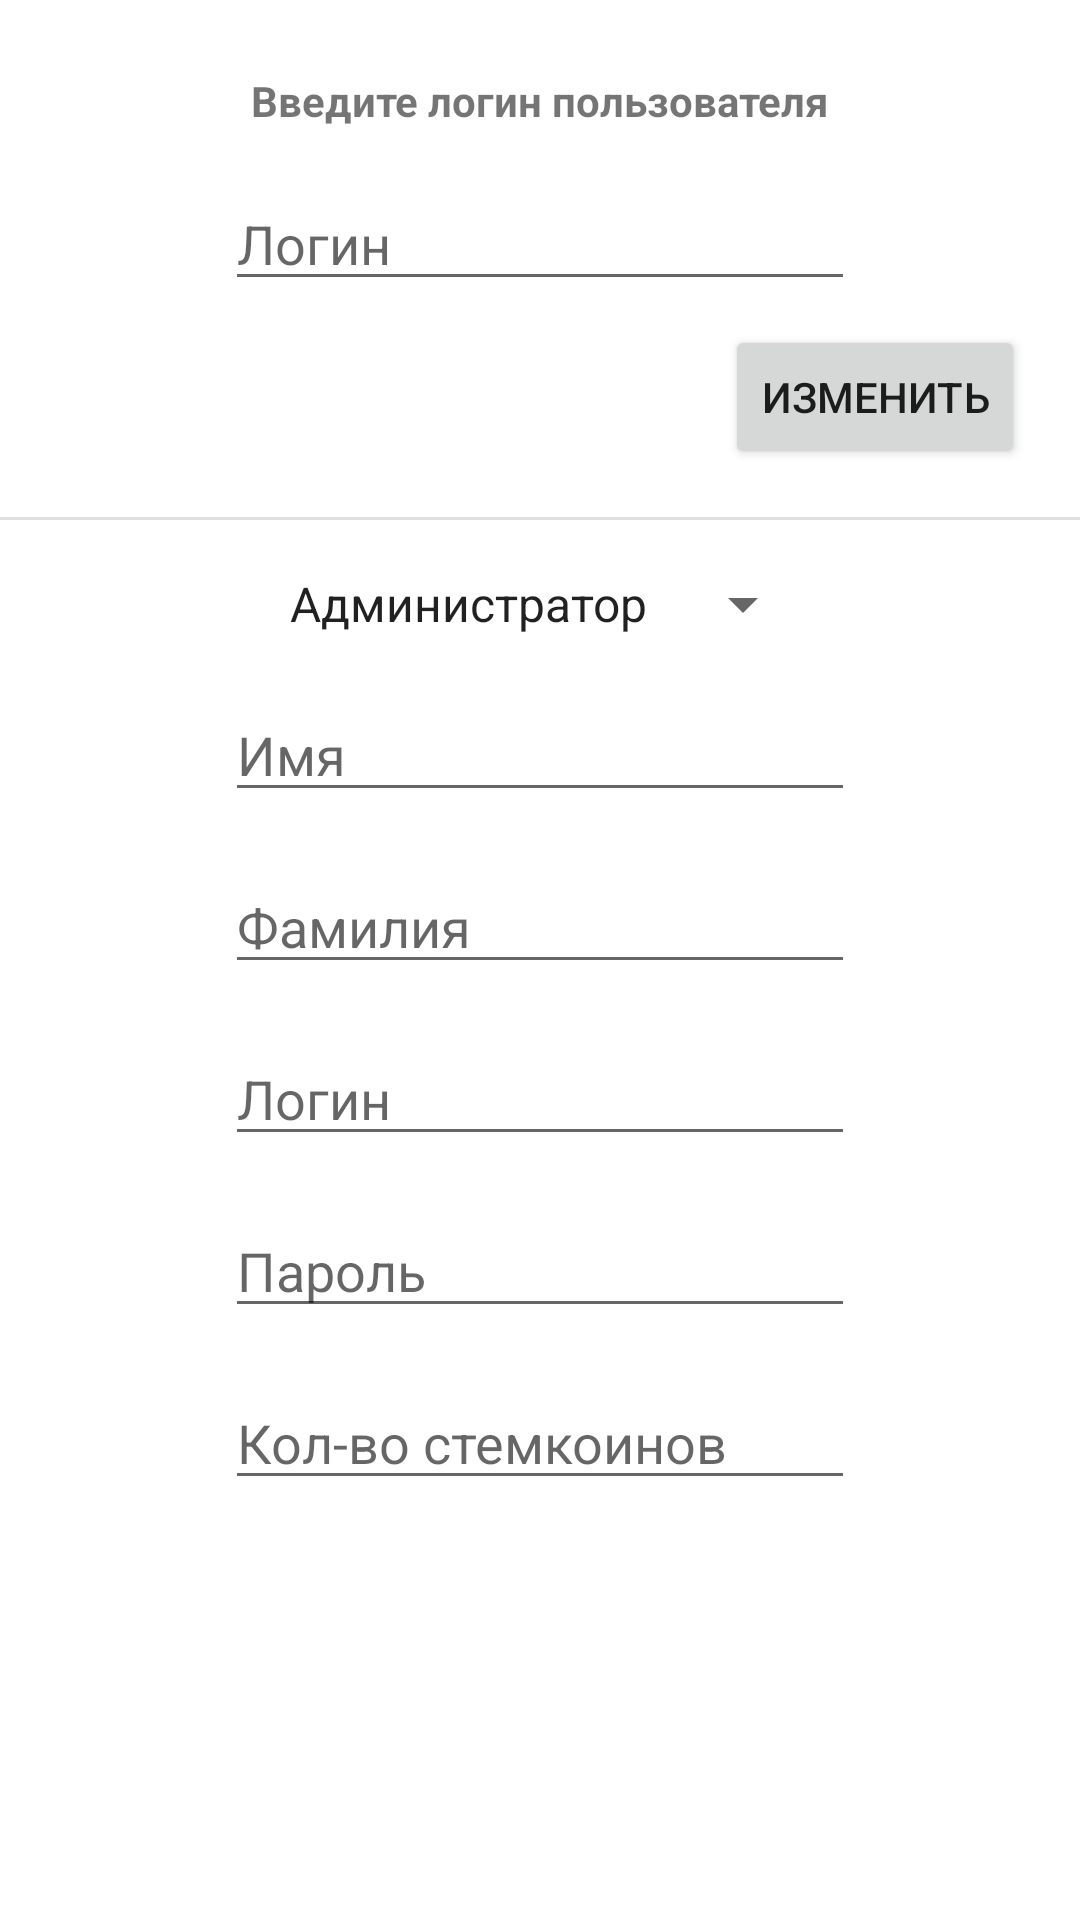

Write the Android layout XML for this screen, with the resource values it uses.
<!-- AndroidManifest.xml: application theme CustomTheme -->
<!-- res/layout/fragment_moderation.xml -->
<?xml version="1.0" encoding="utf-8"?>
<android.support.constraint.ConstraintLayout xmlns:android="http://schemas.android.com/apk/res/android"
    xmlns:app="http://schemas.android.com/apk/res-auto"
    xmlns:tools="http://schemas.android.com/tools"
    android:layout_width="match_parent"
    android:layout_height="match_parent"
    tools:context=".ModerationFragment">

    <EditText
        android:id="@+id/editText2"
        android:layout_width="wrap_content"
        android:layout_height="wrap_content"
        android:layout_marginTop="16dp"
        android:ems="10"
        android:hint="Логин"
        android:inputType="textPersonName"
        app:layout_constraintEnd_toEndOf="parent"
        app:layout_constraintStart_toStartOf="parent"
        app:layout_constraintTop_toBottomOf="@+id/textView2" />

    <TextView
        android:id="@+id/textView2"
        android:layout_width="wrap_content"
        android:layout_height="wrap_content"
        android:layout_marginTop="24dp"
        android:text="Введите логин пользователя"
        android:textStyle="bold"
        app:layout_constraintEnd_toEndOf="parent"
        app:layout_constraintStart_toStartOf="parent"
        app:layout_constraintTop_toTopOf="parent" />

    <Button
        android:id="@+id/button"
        android:layout_width="wrap_content"
        android:layout_height="wrap_content"
        android:layout_marginTop="8dp"
        android:text="Изменить"
        app:layout_constraintEnd_toEndOf="parent"
        app:layout_constraintHorizontal_bias="0.9"
        app:layout_constraintStart_toStartOf="@+id/editText2"
        app:layout_constraintTop_toBottomOf="@+id/editText2" />

    <View
        android:id="@+id/divider2"
        android:layout_width="409dp"
        android:layout_height="1dp"
        android:layout_marginTop="16dp"
        android:background="?android:attr/listDivider"
        app:layout_constraintEnd_toEndOf="parent"
        app:layout_constraintStart_toStartOf="parent"
        app:layout_constraintTop_toBottomOf="@+id/button" />

    <EditText
        android:id="@+id/editText3"
        android:layout_width="wrap_content"
        android:layout_height="wrap_content"
        android:layout_marginTop="16dp"
        android:ems="10"
        android:hint="Имя"
        android:inputType="textPersonName"
        app:layout_constraintEnd_toEndOf="parent"
        app:layout_constraintStart_toStartOf="parent"
        app:layout_constraintTop_toBottomOf="@+id/spinner" />

    <EditText
        android:id="@+id/editText4"
        android:layout_width="wrap_content"
        android:layout_height="wrap_content"
        android:layout_marginTop="16dp"
        android:ems="10"
        android:hint="Фамилия"
        android:inputType="textPersonName"
        app:layout_constraintEnd_toEndOf="parent"
        app:layout_constraintStart_toStartOf="parent"
        app:layout_constraintTop_toBottomOf="@+id/editText3" />

    <EditText
        android:id="@+id/editText5"
        android:layout_width="wrap_content"
        android:layout_height="wrap_content"
        android:layout_marginTop="16dp"
        android:ems="10"
        android:hint="Логин"
        android:inputType="textPersonName"
        app:layout_constraintEnd_toEndOf="parent"
        app:layout_constraintStart_toStartOf="parent"
        app:layout_constraintTop_toBottomOf="@+id/editText4" />

    <EditText
        android:id="@+id/editText6"
        android:layout_width="wrap_content"
        android:layout_height="wrap_content"
        android:layout_marginTop="16dp"
        android:ems="10"
        android:hint="Пароль"
        android:inputType="textPersonName"
        app:layout_constraintEnd_toEndOf="parent"
        app:layout_constraintStart_toStartOf="parent"
        app:layout_constraintTop_toBottomOf="@+id/editText5" />

    <EditText
        android:id="@+id/editText7"
        android:layout_width="wrap_content"
        android:layout_height="wrap_content"
        android:layout_marginTop="16dp"
        android:ems="10"
        android:hint="Кол-во стемкоинов"
        android:inputType="textPersonName"
        app:layout_constraintEnd_toEndOf="parent"
        app:layout_constraintStart_toStartOf="parent"
        app:layout_constraintTop_toBottomOf="@+id/editText6" />

    <Spinner
        android:id="@+id/spinner"
        android:layout_width="wrap_content"
        android:layout_height="wrap_content"
        android:layout_marginTop="16dp"
        android:entries="@array/entries"
        app:layout_constraintEnd_toEndOf="parent"
        app:layout_constraintStart_toStartOf="parent"
        app:layout_constraintTop_toBottomOf="@+id/divider2" />
</android.support.constraint.ConstraintLayout>
<!-- resources referenced by this layout -->
<resources>
  <string-array name="entries">
          <item>Администратор</item>
          <item>Модератор</item>
          <item>Учитель</item>
          <item>Ученик</item>
      </string-array>
  <style name="CustomTheme" parent="Theme.AppCompat.Light.NoActionBar">
          <item name="android:windowBackground">@color/custom_theme_color</item>
          <item name="android:colorBackground">@color/custom_theme_color</item>
          <item name="colorPrimaryDark">#000</item>
          <item name="colorPrimary">@color/info_background_color</item>
      </style>
  <color name="custom_theme_color">#ffFFFF</color>
</resources>
